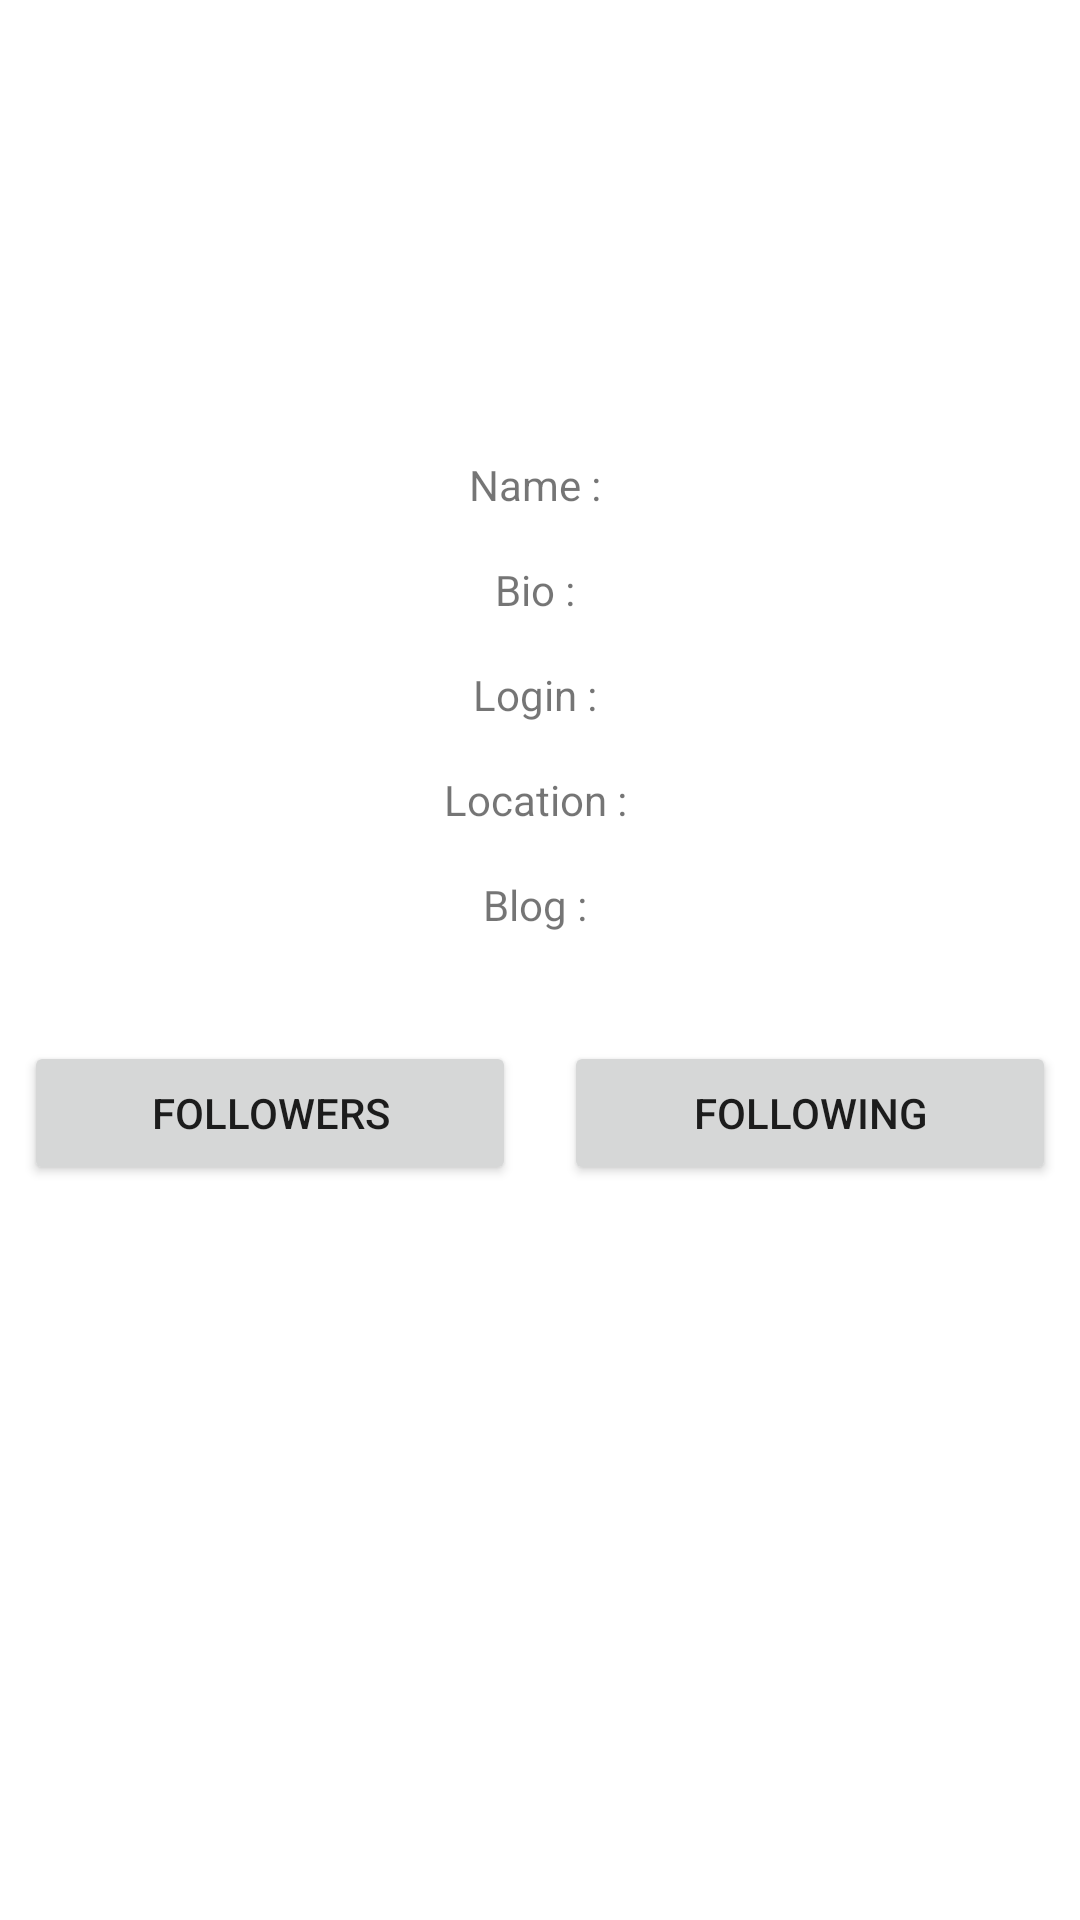

This screen was rendered from an Android layout file. Write that file and the resources it references.
<!-- AndroidManifest.xml: application theme Theme.My_test -->
<!-- res/layout/activity_github_user_detail.xml -->
<?xml version="1.0" encoding="utf-8"?>
<androidx.core.widget.NestedScrollView xmlns:android="http://schemas.android.com/apk/res/android"
    xmlns:app="http://schemas.android.com/apk/res-auto"
    xmlns:tools="http://schemas.android.com/tools"
    android:layout_width="match_parent"
    android:layout_height="match_parent"
    android:orientation="vertical">

    <LinearLayout
        android:layout_width="match_parent"
        android:layout_height="wrap_content"
        android:gravity="center"
        android:orientation="vertical">

        <androidx.constraintlayout.widget.ConstraintLayout
            android:layout_width="wrap_content"
            android:layout_height="wrap_content"
            android:layout_marginTop="32dp">

            <TextView
                android:id="@+id/user_is_admin"
                android:layout_width="wrap_content"
                android:layout_height="wrap_content"
                android:background="@drawable/is_admin_badge_background"
                android:paddingHorizontal="12dp"
                android:paddingVertical="4dp"
                android:text="admin"

                android:textColor="@color/white"
                android:visibility="gone"
                app:layout_constraintEnd_toEndOf="parent"
                app:layout_constraintTop_toTopOf="parent" />

            <ImageView
                android:id="@+id/user_avatar"
                android:layout_width="72dp"
                android:layout_height="72dp"
                android:layout_margin="16dp"
                app:layout_constraintBottom_toBottomOf="parent"
                app:layout_constraintEnd_toEndOf="parent"
                app:layout_constraintStart_toStartOf="parent"
                app:layout_constraintTop_toTopOf="parent" />
        </androidx.constraintlayout.widget.ConstraintLayout>


        <TextView
            android:id="@+id/user_name"
            android:layout_width="match_parent"
            android:layout_height="wrap_content"
            android:layout_marginTop="16dp"
            android:gravity="center"
            android:text="Name : " />

        <TextView
            android:id="@+id/user_bio"
            android:layout_width="match_parent"
            android:layout_height="wrap_content"
            android:layout_marginTop="16dp"
            android:gravity="center"
            android:text="Bio : " />

        <TextView
            android:id="@+id/user_login"
            android:layout_width="match_parent"
            android:layout_height="wrap_content"
            android:layout_marginTop="16dp"
            android:gravity="center"
            android:text="Login : " />

        <TextView
            android:id="@+id/user_location"
            android:layout_width="match_parent"
            android:layout_height="wrap_content"
            android:layout_marginTop="16dp"
            android:gravity="center"
            android:text="Location : " />

        <TextView
            android:id="@+id/user_blog"
            android:layout_width="match_parent"
            android:layout_height="wrap_content"
            android:layout_marginTop="16dp"
            android:gravity="center"
            android:text="Blog : " />

        <LinearLayout
            android:layout_width="match_parent"
            android:layout_height="wrap_content"
            android:layout_marginTop="36dp"
            android:orientation="horizontal">

            <Button
                android:id="@+id/user_followers"
                android:layout_width="0dp"
                android:layout_height="wrap_content"
                android:layout_marginHorizontal="8dp"
                android:layout_weight="1"
                android:text="followers" />

            <Button
                android:id="@+id/user_following"
                android:layout_width="0dp"
                android:layout_height="wrap_content"
                android:layout_marginHorizontal="8dp"
                android:layout_weight="1"
                android:text="following" />
        </LinearLayout>

    </LinearLayout>

</androidx.core.widget.NestedScrollView>
<!-- resources referenced by this layout -->
<resources>
  <!-- drawable is_admin_badge_background (drawable) -->
  <?xml version="1.0" encoding="utf-8"?>
  <shape xmlns:android="http://schemas.android.com/apk/res/android">
      <solid android:color="#EF8B8B"/>
      <corners android:radius="12dp"/>
  </shape>
  <style name="Theme.My_test" parent="Theme.MaterialComponents.Light.DarkActionBar">
          
          <item name="colorPrimary">@color/teal_200</item>
          <item name="colorPrimaryVariant">@color/teal_200</item>
          <item name="colorOnPrimary">@color/white</item>
          
          <item name="colorSecondary">@color/teal_200</item>
          <item name="colorSecondaryVariant">@color/teal_200</item>
          <item name="colorOnSecondary">@color/white</item>
          
          <item name="android:statusBarColor" tools:targetApi="l">?attr/colorPrimaryVariant</item>
          
      </style>
  <!-- not gathered from this repository: default colours our renderer supplied (Android Studio template values) -->
  <color name="teal_200">#FF03DAC5</color>
  <color name="white">#FFFFFFFF</color>
</resources>
